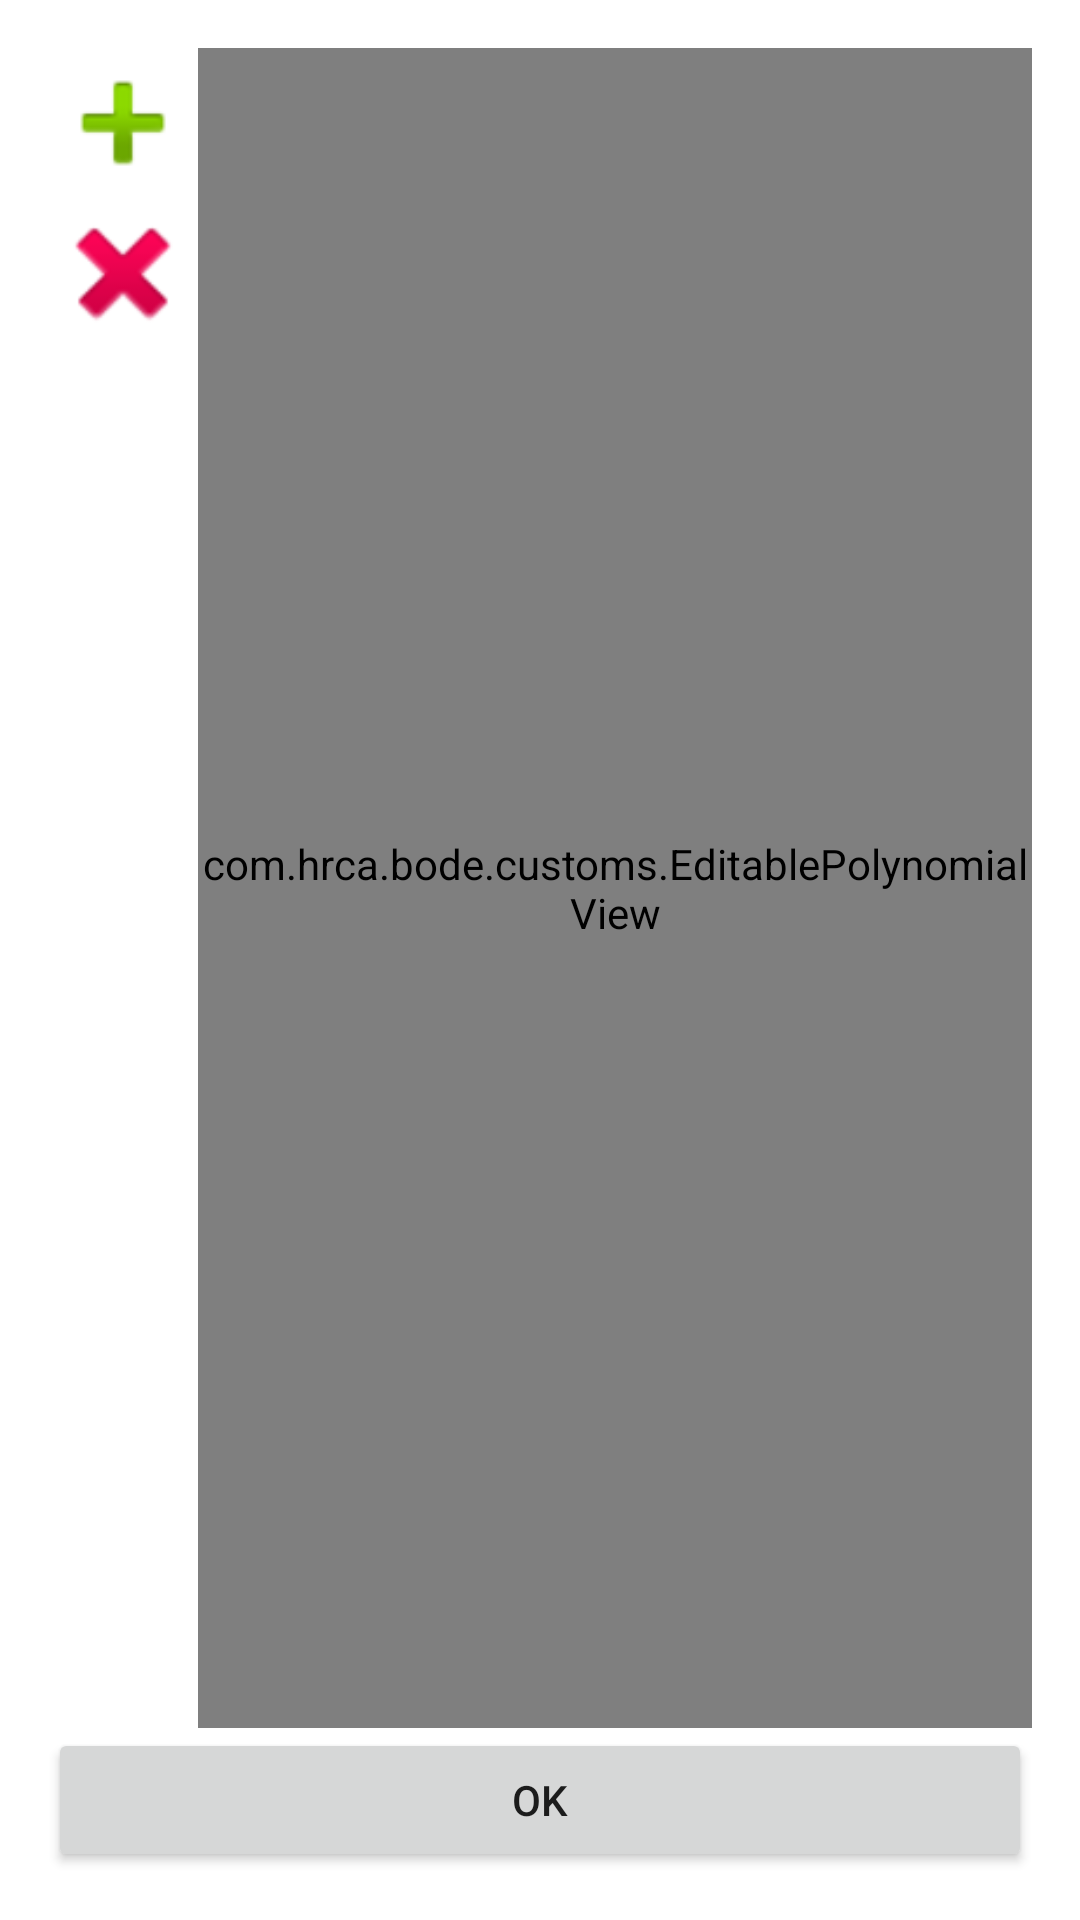

Write the Android layout XML for this screen, with the resource values it uses.
<!-- AndroidManifest.xml: application theme AppTheme -->
<!-- res/layout/activity_polynomial.xml -->
<RelativeLayout xmlns:android="http://schemas.android.com/apk/res/android"
    xmlns:tools="http://schemas.android.com/tools" android:layout_width="match_parent"
    xmlns:custom="http://schemas.android.com/apk/res-auto"
    android:layout_height="match_parent" android:paddingLeft="@dimen/activity_horizontal_margin"
    android:paddingRight="@dimen/activity_horizontal_margin"
    android:paddingTop="@dimen/activity_vertical_margin"
    android:paddingBottom="@dimen/activity_vertical_margin"
    tools:context="com.hrca.bode.bodediagram.PolynomialActivity">
    <ImageButton
        android:layout_width="50dp"
        android:layout_height="50dp"
        android:id="@+id/imageButton4"
        android:layout_alignParentLeft="true"
        android:layout_alignParentTop="true"
        android:onClick="add"
        android:background="@android:drawable/ic_input_add" />

    <ImageButton
        android:layout_width="50dp"
        android:layout_height="50dp"
        android:id="@+id/imageButton5"
        android:layout_below="@+id/imageButton4"
        android:layout_alignParentLeft="true"
        android:onClick="remove"
        android:background="@android:drawable/ic_delete" />

    <view
        android:layout_width="fill_parent"
        android:layout_height="fill_parent"
        class="com.hrca.bode.customs.EditablePolynomialView"
        android:id="@+id/polynomial"
        android:layout_toRightOf="@+id/imageButton5"
        android:layout_above="@+id/button6" />

    <Button
        android:layout_width="match_parent"
        android:layout_height="wrap_content"
        android:text="@android:string/ok"
        android:id="@+id/button6"
        android:onClick="done"
        android:layout_alignParentBottom="true"
        android:layout_centerHorizontal="true" />
</RelativeLayout>
<!-- resources referenced by this layout -->
<resources>
  <dimen name="activity_horizontal_margin">16dp</dimen>
  <dimen name="activity_vertical_margin">16dp</dimen>
</resources>
